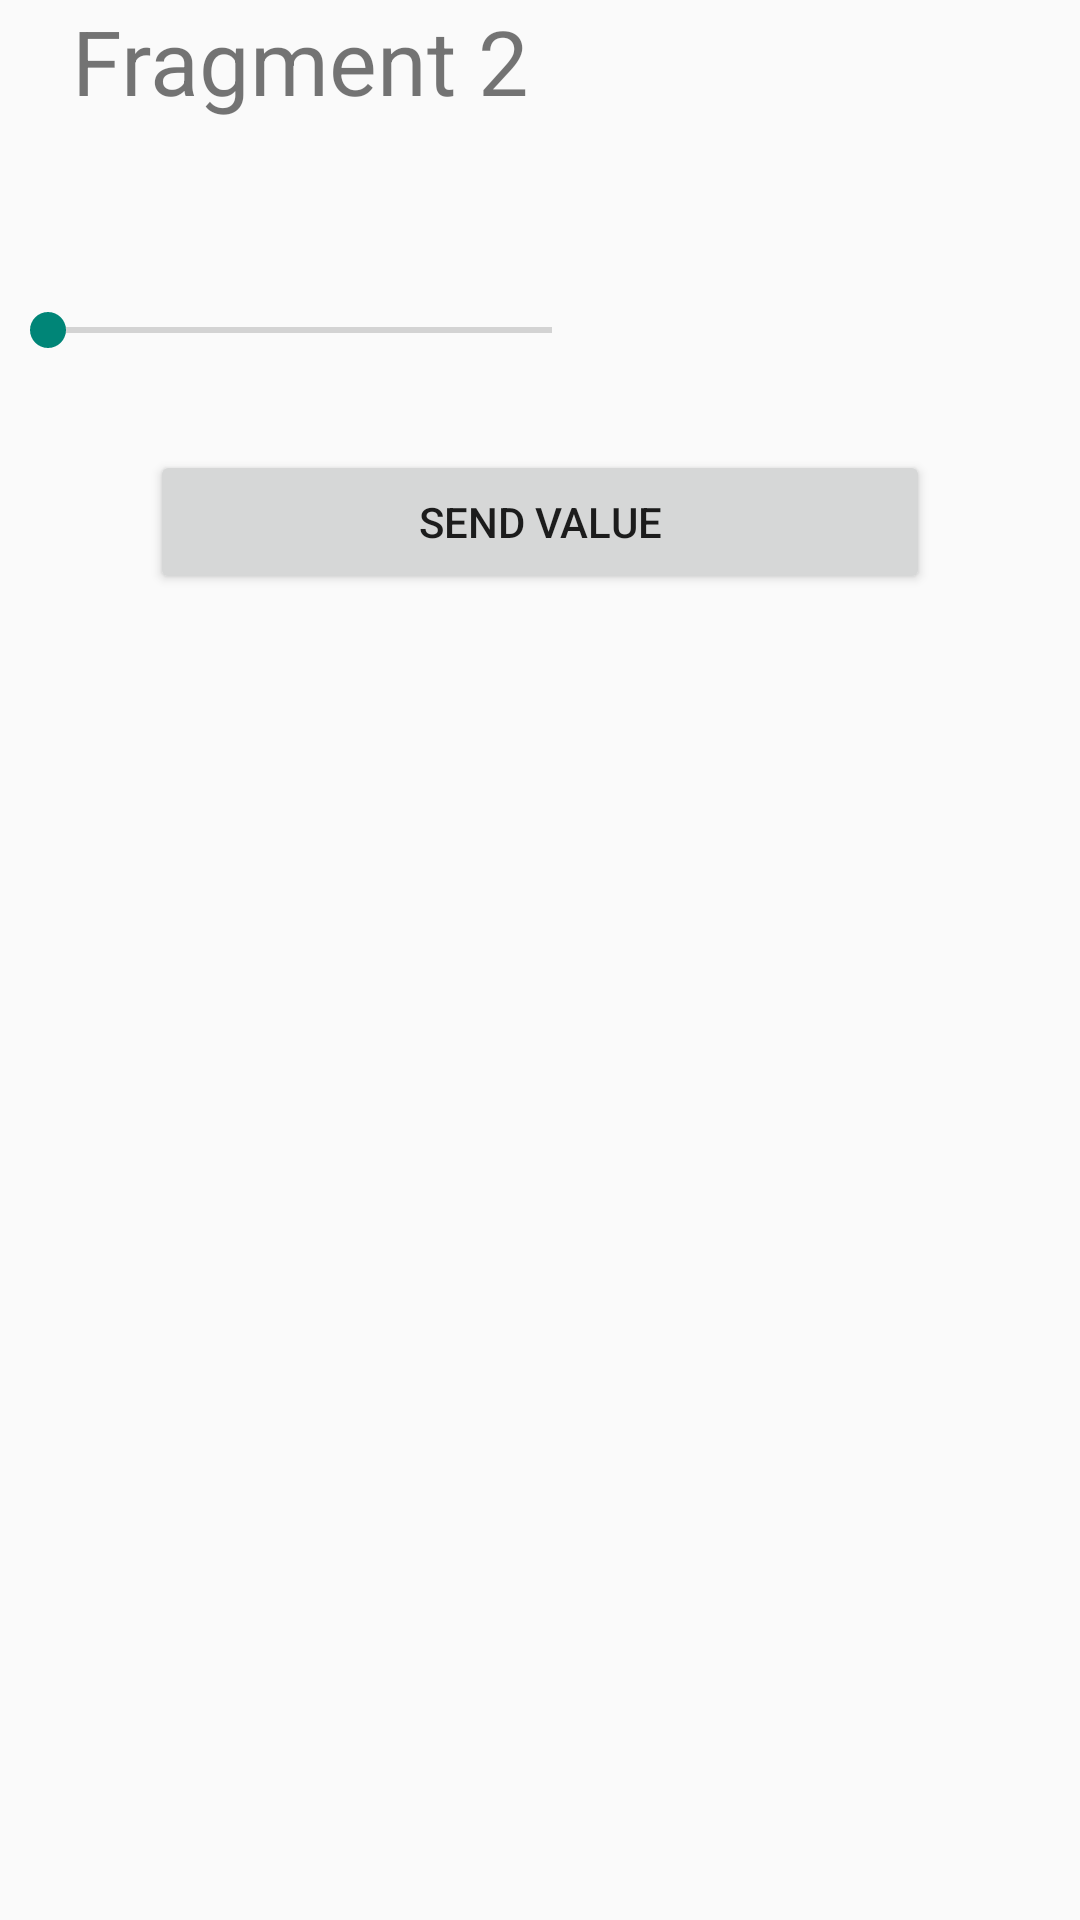

Reconstruct the res/layout file that produces this screen, plus the resources it refers to.
<!-- AndroidManifest.xml: application theme Theme.Cwiczenie3 -->
<!-- res/layout/fragment_2.xml -->
<?xml version="1.0" encoding="utf-8"?>
<FrameLayout xmlns:android="http://schemas.android.com/apk/res/android"
    xmlns:tools="http://schemas.android.com/tools"
    android:layout_width="wrap_content"
    android:layout_height="wrap_content"
    android:orientation="vertical"
    tools:layout="@layout/fragment_2"
    android:id="@+id/fragment_2"
    android:layout_gravity="center_horizontal"
    tools:context=".Fragment2"
    >

    <TextView
        android:layout_width="200dp"
        android:textAlignment="center"
        android:layout_height="wrap_content"
        android:textSize="30sp"
        android:text="Fragment 2" />

    <SeekBar
        android:layout_width="200dp"
        android:layout_height="20sp"
        android:id="@+id/seekBar"

        android:layout_marginTop="100dp"
        />
    <Button
        android:id="@+id/button2"
        android:layout_width="match_parent"
        android:layout_marginLeft="50dp"
        android:layout_marginRight="50dp"
        android:layout_height="wrap_content"
        android:layout_marginTop="150dp"
        android:text="Send value" />
</FrameLayout>
<!-- resources referenced by this layout -->
<resources>
  <style name="Theme.Cwiczenie3" parent="android:Theme.Material.Light.NoActionBar" />
</resources>
